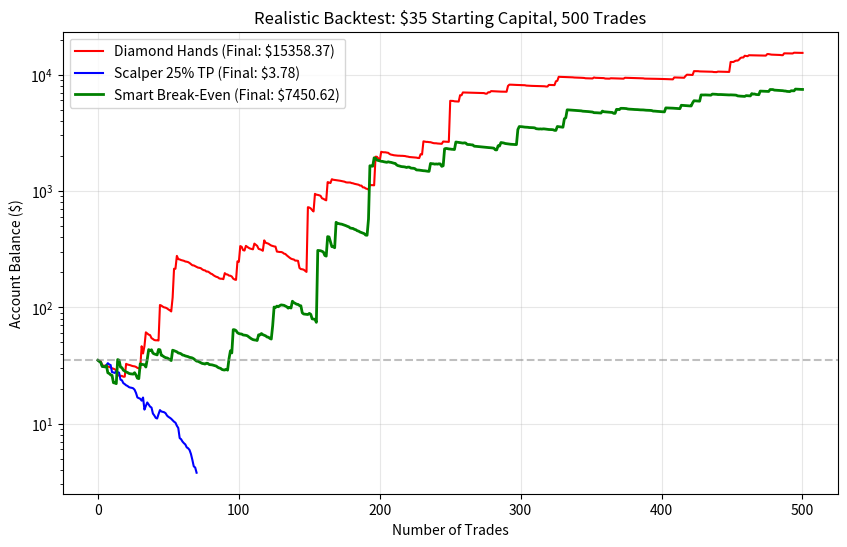

This chart was generated by the following Python code: (Note: this script raises an exception after producing the figure.)
import numpy as np
import matplotlib.pyplot as plt
import os

def simulate_capital(strategy_name, tp_rule, n_trades=500):
    capital = 35.0
    history = [capital]
    
    np.random.seed(42) # For reproducible comparison
    
    for _ in range(n_trades):
        if capital < 4.0:
            break
            
        pos_size = min(max(4.0, capital * 0.15), 100.0)
        
        # Simulate trade outcome based on Pump.fun realities
        outcome = np.random.rand()
        
        # 1. 10% Instant Rug (-15% slippage up to -99%)
        if outcome < 0.10:
            pnl_pct = -np.random.uniform(0.15, 0.90) 
            
        # 2. 60% Dead Coin / Slow Bleed (Time exit or stop loss)
        elif outcome < 0.70:
            pnl_pct = -np.random.uniform(0.02, 0.15)
            
        # 3. 30% Runners (Pumps)
        else:
            max_pump = np.random.lognormal(mean=0, sigma=1.5) - 1.0 # Heavy tail
            max_pump = max(0.05, max_pump)
            
            if tp_rule == "diamond":
                if max_pump >= 0.80:
                    pnl_pct = max_pump * 0.75 # Trailing stop gives back 25%
                else:
                    # Didn't hit 80%, so it fell back down and stopped out or timed out
                    pnl_pct = np.random.choice([-0.15, -0.05, 0.0])
                    
            elif tp_rule == "scalper":
                if max_pump >= 0.25:
                    pnl_pct = 0.25 # Hard TP
                else:
                    pnl_pct = np.random.choice([-0.15, -0.05])
                    
            elif tp_rule == "smart":
                if max_pump >= 0.80:
                    pnl_pct = max_pump * 0.75 # Ride the rocket
                elif max_pump >= 0.25:
                    # Smart Break-even hit! Didn't reach 80%, but locked at least 5%
                    pnl_pct = np.random.uniform(0.05, 0.20)
                else:
                    # Time exit or stop loss
                    pnl_pct = np.random.choice([-0.15, -0.02])
                    
        trade_pnl = pos_size * pnl_pct
        capital += trade_pnl
        history.append(capital)
        
    return history

diamond = simulate_capital("Diamond Hands", "diamond")
scalper = simulate_capital("Scalper", "scalper")
smart = simulate_capital("Smart Rules", "smart")

plt.figure(figsize=(10, 6))
plt.plot(diamond, label=f"Diamond Hands (Final: ${diamond[-1]:.2f})", color='red')
plt.plot(scalper, label=f"Scalper 25% TP (Final: ${scalper[-1]:.2f})", color='blue')
plt.plot(smart, label=f"Smart Break-Even (Final: ${smart[-1]:.2f})", color='green', linewidth=2)
plt.axhline(y=35, color='gray', linestyle='--', alpha=0.5)
plt.title("Realistic Backtest: $35 Starting Capital, 500 Trades")
plt.xlabel("Number of Trades")
plt.ylabel("Account Balance ($)")
plt.legend()
plt.grid(True, alpha=0.3)
plt.yscale('log')
plt.savefig('/Users/taya/.gemini/antigravity/brain/d56580b8-bab3-4066-bdf2-e531ed910224/scratch/backtest_chart.png')
